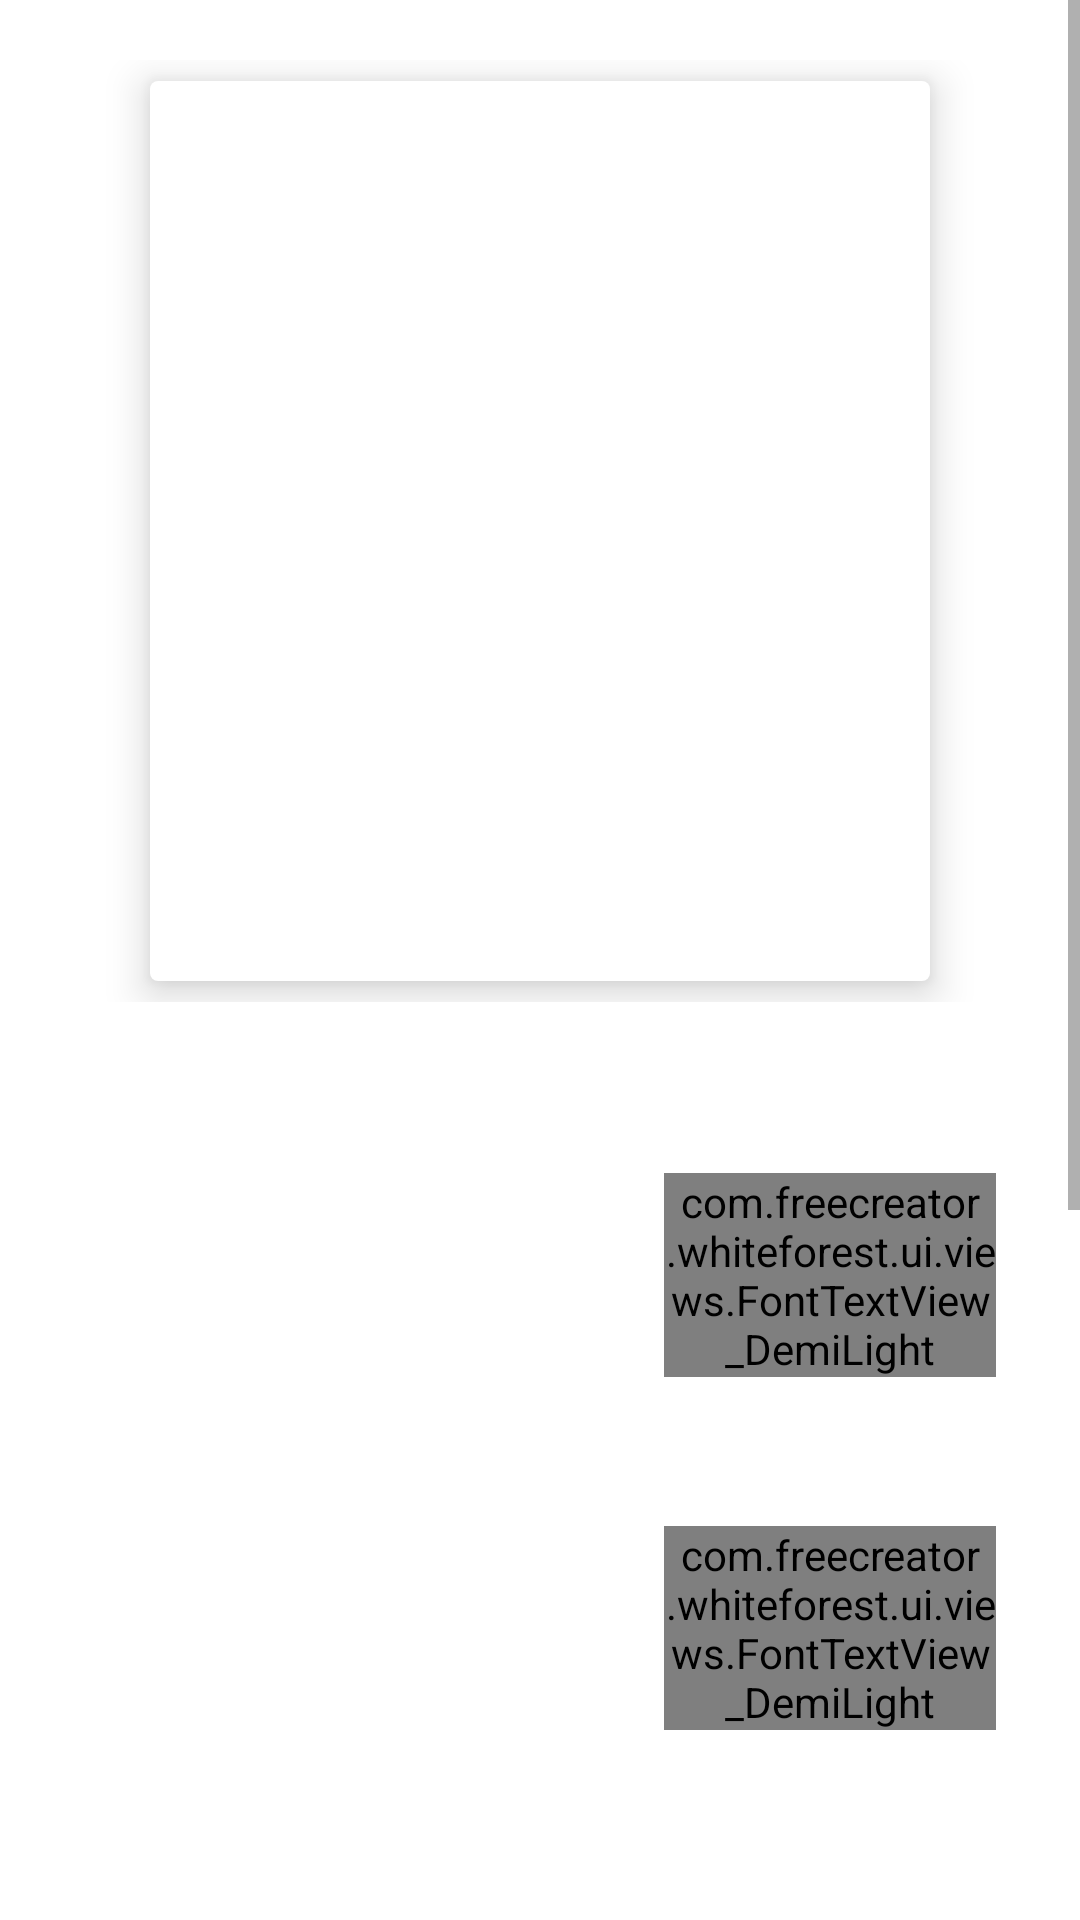

Android layout source for this screen:
<!-- AndroidManifest.xml: application theme Theme.MyTheme.standard -->
<!-- res/layout/activity_mainpage.xml -->
<RelativeLayout xmlns:android="http://schemas.android.com/apk/res/android"
    android:id="@+id/splash_layout"
    android:layout_width="match_parent"
    android:layout_height="match_parent">

    <ImageView
        android:id="@+id/ImageView_background"
        android:layout_width="match_parent"
        android:layout_height="match_parent"
        android:scaleType="fitXY"
        android:layout_centerInParent="true"  />


    <ScrollView
        android:layout_width="match_parent"
        android:layout_height="match_parent">

        <LinearLayout
            android:layout_width="match_parent"
            android:layout_height="wrap_content"
            android:orientation="vertical">

            <LinearLayout
                android:layout_width="match_parent"
                android:layout_height="20dp">
            </LinearLayout>

            <RelativeLayout
                android:layout_width="match_parent"
                android:layout_height="wrap_content">

                <LinearLayout
                    android:id="@+id/shadow_top"
                    android:layout_width="match_parent"
                    android:layout_height="7dp"
                    android:orientation="horizontal"></LinearLayout>

                <LinearLayout
                    android:id="@+id/banner"
                    android:layout_width="match_parent"
                    android:layout_height="wrap_content"
                    android:layout_below="@+id/shadow_top"
                    android:layout_marginLeft="50dp"
                    android:layout_marginRight="50dp"
                    android:background="@drawable/round_corner"
                    android:elevation="8dp"
                    android:orientation="vertical">

                    <ImageView
                        android:id="@+id/ImageView_story_banner"
                        android:layout_width="match_parent"
                        android:layout_height="300dp"
                        android:layout_centerInParent="true"
                        android:scaleType="fitXY" />


                </LinearLayout>

                <LinearLayout
                    android:layout_width="match_parent"
                    android:layout_height="7dp"
                    android:layout_below="@+id/banner"
                    android:orientation="horizontal"></LinearLayout>

            </RelativeLayout>


            <LinearLayout
                android:layout_width="match_parent"
                android:layout_height="20dp">
            </LinearLayout>

            <LinearLayout
                android:orientation="horizontal"
                android:layout_width="match_parent"
                android:layout_height="wrap_content">


                <LinearLayout
                    android:layout_weight="1"
                    android:layout_width="0dp"
                    android:layout_height="match_parent">
                </LinearLayout>


                <ImageView
                    android:id="@+id/ImageView_character"
                    android:layout_weight="7"
                    android:layout_width="0dp"
                    android:layout_height="260dp"
                    android:scaleType="fitXY"
                    android:layout_centerInParent="true"  />

                <LinearLayout
                    android:orientation="vertical"
                    android:layout_weight="4"
                    android:layout_width="0dp"
                    android:layout_height="match_parent">


                    <LinearLayout
                        android:orientation="vertical"
                        android:layout_weight="1"
                        android:layout_width="match_parent"
                        android:layout_height="0dp">
                    </LinearLayout>


                    <LinearLayout
                        android:orientation="vertical"
                        android:layout_width="match_parent"
                        android:layout_weight="5"
                        android:layout_height="0dp">


                        <com.freecreator.whiteforest.ui.views.FontTextView_DemiLight
                            android:layout_width="match_parent"
                            android:layout_height="wrap_content"
                            android:text="灿柳\n膜法师\nLv:神族\n段位:黑钻"
                            android:textColor="@color/black"
                            android:textSize="16sp"/>


                        <LinearLayout
                            android:layout_width="match_parent"
                            android:layout_weight="1"
                            android:layout_height="0dp">
                        </LinearLayout>


                        <com.freecreator.whiteforest.ui.views.FontTextView_DemiLight
                            android:layout_width="match_parent"
                            android:layout_height="wrap_content"
                            android:text="当你凝望深渊,\n深渊也在凝望着你"
                            android:textColor="@color/black"
                            android:textSize="14sp"/>

                    </LinearLayout>


                    <LinearLayout
                        android:orientation="vertical"
                        android:layout_weight="1"
                        android:layout_width="match_parent"
                        android:layout_height="0dp">
                    </LinearLayout>

                </LinearLayout>


                <LinearLayout
                    android:layout_weight="1"
                    android:layout_width="0dp"
                    android:layout_height="match_parent">
                </LinearLayout>

            </LinearLayout>


            <LinearLayout
                android:layout_width="match_parent"
                android:layout_height="60dp">
            </LinearLayout>


            <LinearLayout
                android:orientation="horizontal"
                android:layout_width="match_parent"
                android:layout_height="wrap_content">

                <LinearLayout
                    android:layout_weight="10"
                    android:layout_width="0dp"
                    android:layout_height="match_parent">
                </LinearLayout>


                <LinearLayout
                    android:orientation="vertical"
                    android:layout_weight="60"
                    android:layout_width="0dp"
                    android:layout_height="wrap_content">

                    <ImageView
                        android:id="@+id/ImageView_task"
                        android:layout_width="match_parent"
                        android:layout_height="170dp"
                        android:scaleType="fitXY"
                        android:layout_centerInParent="true"  />

                    <com.freecreator.whiteforest.ui.views.FontTextView
                        android:layout_width="match_parent"
                        android:layout_height="wrap_content"
                        android:gravity="center"
                        android:textColor="@color/black"
                        android:text="任务"
                        android:textSize="23sp"/>

                </LinearLayout>


                <LinearLayout
                    android:layout_weight="15"
                    android:layout_width="0dp"
                    android:layout_height="match_parent">
                </LinearLayout>

                <LinearLayout
                    android:orientation="vertical"
                    android:layout_weight="60"
                    android:layout_width="0dp"
                    android:layout_height="wrap_content">

                    <ImageView
                        android:id="@+id/ImageView_desire"
                        android:layout_width="match_parent"
                        android:layout_height="170dp"
                        android:scaleType="fitXY"
                        android:layout_centerInParent="true"  />

                    <com.freecreator.whiteforest.ui.views.FontTextView
                        android:layout_width="match_parent"
                        android:layout_height="wrap_content"
                        android:textColor="@color/black"
                        android:gravity="center"
                        android:text="欲望"
                        android:textSize="23sp"/>

                </LinearLayout>

                <LinearLayout
                    android:layout_weight="10"
                    android:layout_width="0dp"
                    android:layout_height="match_parent">
                </LinearLayout>


            </LinearLayout>


            <LinearLayout
                android:layout_width="match_parent"
                android:layout_height="120dp">
            </LinearLayout>

        </LinearLayout>

    </ScrollView>

</RelativeLayout>
<!-- resources referenced by this layout -->
<resources>
  <color name="black">#000000</color>
  <!-- drawable round_corner (drawable) -->
  <?xml version="1.0" encoding="utf-8"?>
  <shape xmlns:android="http://schemas.android.com/apk/res/android">
      <solid android:color="@color/white" />
      <corners
          android:topLeftRadius="8px"
          android:topRightRadius="8px"
          android:bottomRightRadius="8px"
          android:bottomLeftRadius="8px"/>
  </shape>
  <style name="Theme.MyTheme.standard" parent="Theme.AppCompat.Light.NoActionBar">
          <item name="android:windowBackground">@android:color/white</item>
          <item name="colorPrimaryDark">@android:color/black</item>
      </style>
  <color name="white">#ffffff</color>
</resources>
